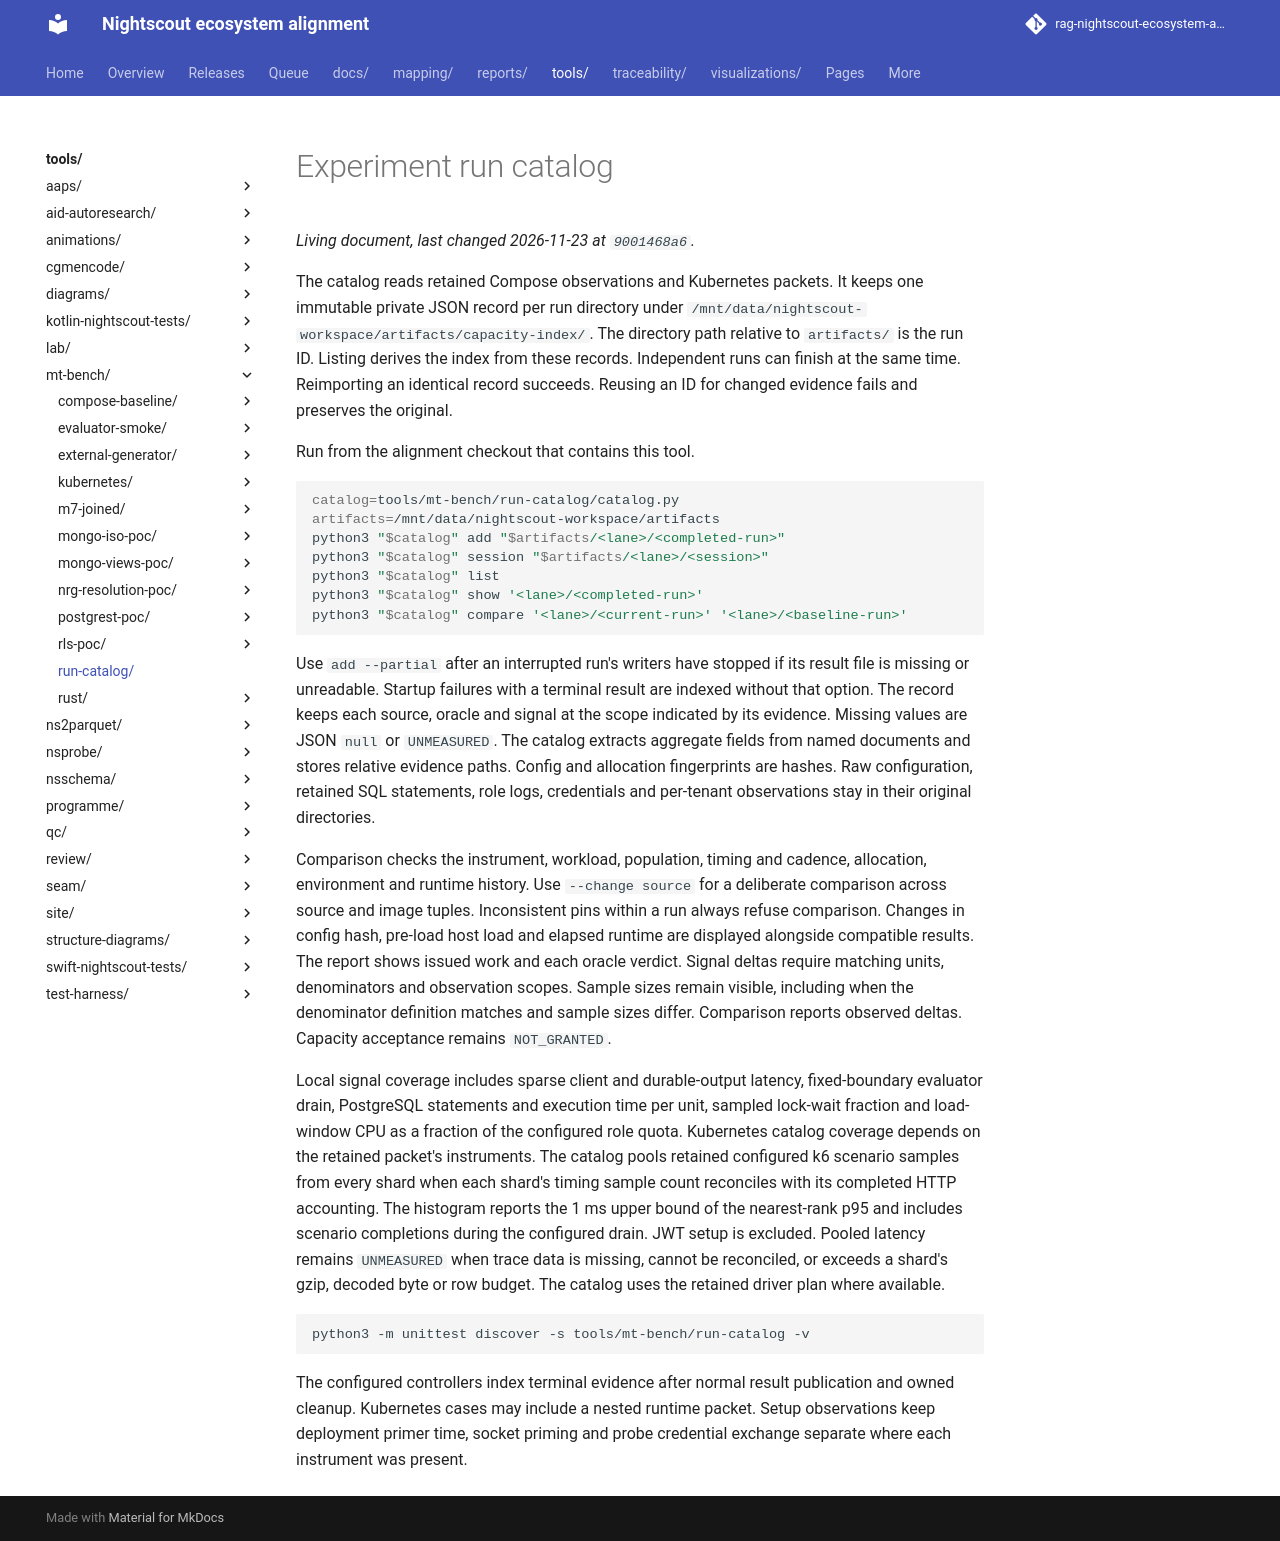

repository: bewest/rag-nightscout-ecosystem-alignment · page: tools/mt-bench/run-catalog/index.html · generator: mkdocs

# Experiment run catalog

The catalog reads retained Compose observations and Kubernetes packets. It
keeps one immutable private JSON record per run directory under
`/mnt/data/nightscout-workspace/artifacts/capacity-index/`. The directory path
relative to `artifacts/` is the run ID. Listing derives the index from these
records. Independent runs can finish at the same time. Reimporting an identical
record succeeds. Reusing an ID for changed evidence fails and preserves the
original.

Run from the alignment checkout that contains this tool.

```bash
catalog=tools/mt-bench/run-catalog/catalog.py
artifacts=/mnt/data/nightscout-workspace/artifacts
python3 "$catalog" add "$artifacts/<lane>/<completed-run>"
python3 "$catalog" session "$artifacts/<lane>/<session>"
python3 "$catalog" list
python3 "$catalog" show '<lane>/<completed-run>'
python3 "$catalog" compare '<lane>/<current-run>' '<lane>/<baseline-run>'
```

Use `add --partial` after an interrupted run's writers have stopped if its
result file is missing or unreadable. Startup failures with a terminal result
are indexed without that option. The record keeps each source, oracle and
signal at the scope indicated by its evidence. Missing values are JSON `null`
or `UNMEASURED`. The catalog extracts aggregate fields from named documents
and stores relative evidence paths. Config and allocation fingerprints are
hashes. Raw configuration, retained SQL statements, role logs, credentials and
per-tenant observations stay in their original directories.

Comparison checks the instrument, workload, population, timing and cadence,
allocation, environment and runtime history. Use `--change source` for a
deliberate comparison across source and image tuples. Inconsistent pins within
a run always refuse comparison. Changes in config hash, pre-load host load and
elapsed runtime are displayed alongside compatible results. The report shows
issued work and each oracle verdict. Signal deltas require matching units,
denominators and observation scopes. Sample sizes remain visible, including
when the denominator definition matches and sample sizes differ. Comparison
reports observed deltas. Capacity acceptance remains `NOT_GRANTED`.

Local signal coverage includes sparse client and durable-output latency,
fixed-boundary evaluator drain, PostgreSQL statements and execution time per
unit, sampled lock-wait fraction and load-window CPU as a fraction of the
configured role quota. Kubernetes catalog coverage depends on the retained
packet's instruments. The catalog pools retained configured k6 scenario
samples from every shard when each shard's timing sample count reconciles with
its completed HTTP accounting. The histogram reports the 1 ms upper bound
of the nearest-rank p95 and includes scenario completions during the configured
drain. JWT setup is excluded. Pooled latency remains `UNMEASURED` when trace
data is missing, cannot be reconciled, or exceeds a shard's gzip, decoded byte
or row budget. The catalog uses the retained driver plan where available.

```bash
python3 -m unittest discover -s tools/mt-bench/run-catalog -v
```

The configured controllers index terminal evidence after normal result
publication and owned cleanup. Kubernetes cases may include a nested runtime
packet. Setup observations keep deployment primer time, socket priming and
probe credential exchange separate where each instrument was present.
